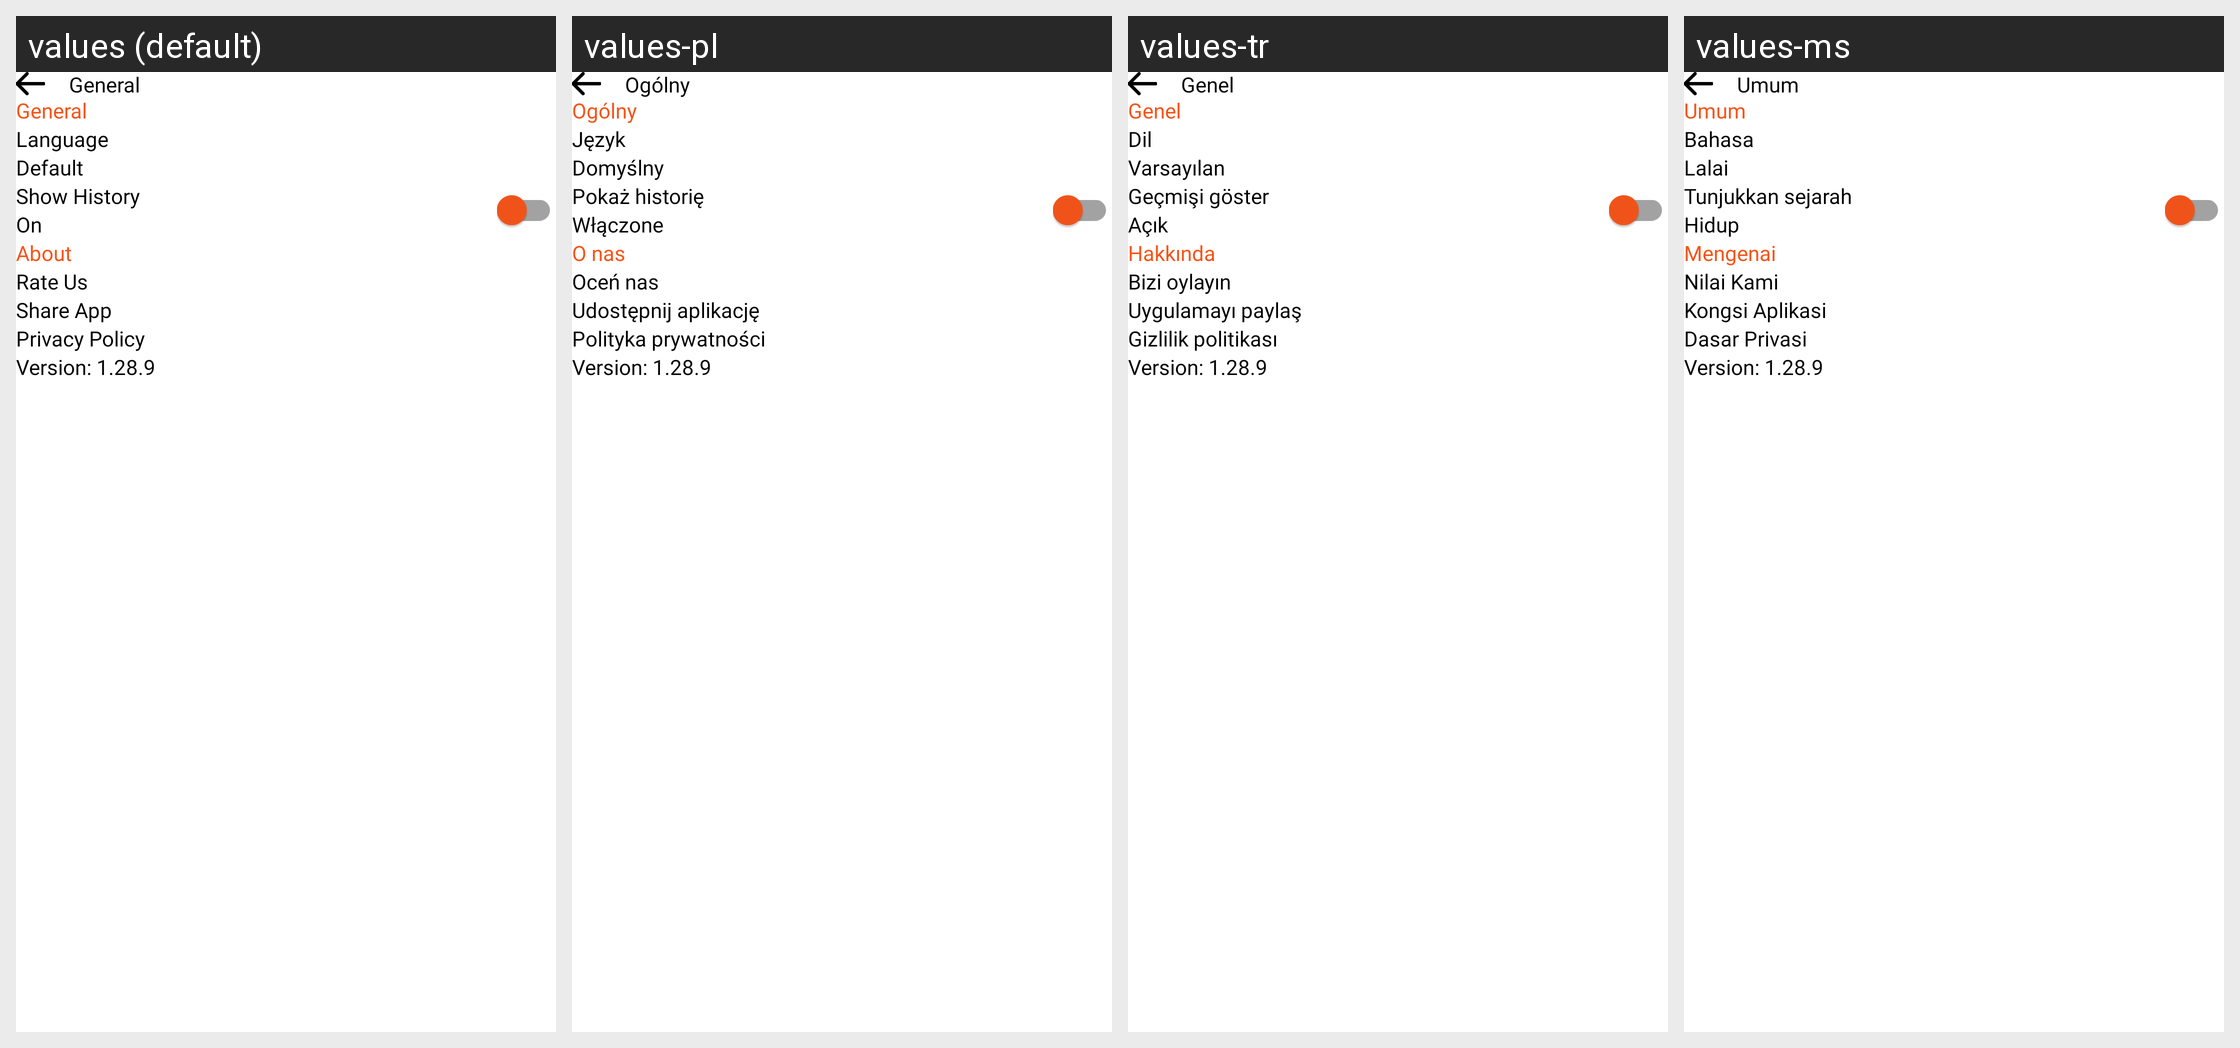

The same Android screen rendered under several of its app's locales, left to right. List the strings drawn on it with the default value and each locale's translation.
Android screen res/layout/fragment_general.xml rendered under 4 locales, left to right: values (default), values-pl, values-tr, values-ms. Device: Nexus 5 (rendered at 1080×1920; each locale shown at half size, 540×960, under a caption strip naming it); theme Theme.BaseProject_2023.
Other locales in the repository, not shown: values-ar, values-es, values-fr, values-in, values-ja, values-ko, values-pt, values-ru, values-th, values-vi.
Strings drawn on this screen, with the default value and each locale's value (text and hints the layout hard-codes, and strings that could not be matched under every locale, appear in the picture but are not listed):

general
  values: General
  values-pl: Ogólny
  values-tr: Genel
  values-ms: Umum

language
  values: Language
  values-pl: Język
  values-tr: Dil
  values-ms: Bahasa

default_
  values: Default
  values-pl: Domyślny
  values-tr: Varsayılan
  values-ms: Lalai

show_history
  values: Show History
  values-pl: Pokaż historię
  values-tr: Geçmişi göster
  values-ms: Tunjukkan sejarah

on
  values: On
  values-pl: Włączone
  values-tr: Açık
  values-ms: Hidup

about
  values: About
  values-pl: O nas
  values-tr: Hakkında
  values-ms: Mengenai

rate_us
  values: Rate Us
  values-pl: Oceń nas
  values-tr: Bizi oylayın
  values-ms: Nilai Kami

share_app
  values: Share App
  values-pl: Udostępnij aplikację
  values-tr: Uygulamayı paylaş
  values-ms: Kongsi Aplikasi

privacy_policy
  values: Privacy Policy
  values-pl: Polityka prywatności
  values-tr: Gizlilik politikası
  values-ms: Dasar Privasi
